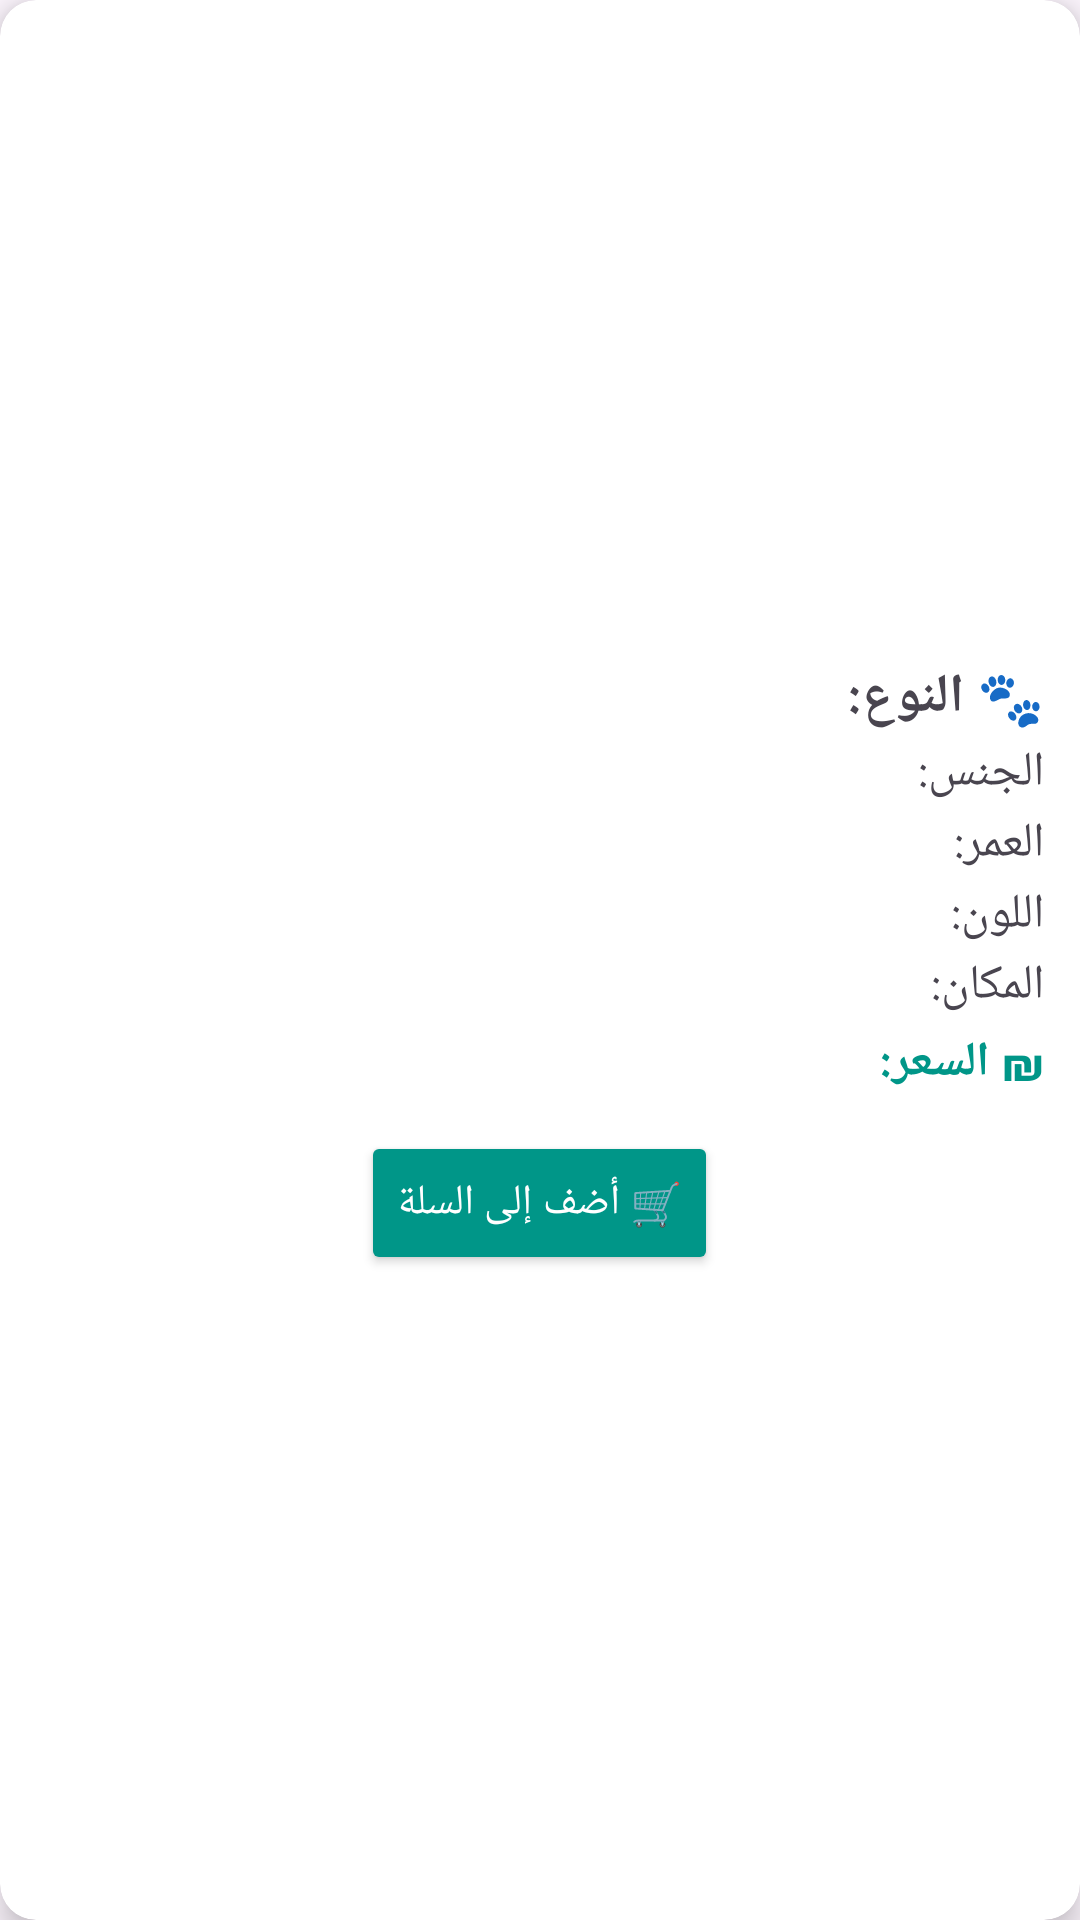

Android layout source for this screen:
<!-- AndroidManifest.xml: application theme Theme.UserManagemanet -->
<!-- res/layout/animal_item.xml -->
<?xml version="1.0" encoding="utf-8"?>
<androidx.cardview.widget.CardView xmlns:android="http://schemas.android.com/apk/res/android"
    xmlns:app="http://schemas.android.com/apk/res-auto"
    android:layout_width="match_parent"
    android:layout_height="wrap_content"
    android:layout_margin="8dp"
    app:cardCornerRadius="12dp"
    app:cardElevation="6dp">

    <LinearLayout
        android:layout_width="match_parent"
        android:layout_height="wrap_content"
        android:orientation="vertical"
        android:padding="12dp">

        <ImageView
            android:id="@+id/ivAnimal"
            android:layout_width="match_parent"
            android:layout_height="200dp"
            android:scaleType="centerCrop"
            android:src="@drawable/ic_launcher_background"
            android:contentDescription="صورة الحيوان" />

        <TextView
            android:id="@+id/tvType"
            android:layout_width="match_parent"
            android:layout_height="wrap_content"
            android:text="🐾 النوع: "
            android:textSize="18sp"
            android:textStyle="bold"
            android:paddingTop="8dp" />

        <TextView
            android:id="@+id/tvGender"
            android:layout_width="match_parent"
            android:layout_height="wrap_content"
            android:text="الجنس: "
            android:textSize="16sp"
            android:paddingTop="2dp" />

        <TextView
            android:id="@+id/tvAge"
            android:layout_width="match_parent"
            android:layout_height="wrap_content"
            android:text="العمر: "
            android:textSize="16sp"
            android:paddingTop="2dp" />

        <TextView
            android:id="@+id/tvColor"
            android:layout_width="match_parent"
            android:layout_height="wrap_content"
            android:text="اللون: "
            android:textSize="16sp"
            android:paddingTop="2dp" />

        <TextView
            android:id="@+id/tvPlace"
            android:layout_width="match_parent"
            android:layout_height="wrap_content"
            android:text="المكان: "
            android:textSize="16sp"
            android:paddingTop="2dp" />

        <TextView
            android:id="@+id/tvPrice"
            android:layout_width="match_parent"
            android:layout_height="wrap_content"
            android:text="₪ السعر: "
            android:textStyle="bold"
            android:textSize="16sp"
            android:textColor="#009688"
            android:paddingTop="4dp" />

        <Button
            android:id="@+id/addToCartButton"
            android:layout_width="wrap_content"
            android:layout_height="wrap_content"
            android:text="🛒 أضف إلى السلة"
            android:layout_gravity="center_horizontal"
            android:layout_marginTop="12dp"
            android:backgroundTint="#009688"
            android:textColor="#FFFFFF" />
    </LinearLayout>
</androidx.cardview.widget.CardView>
<!-- resources referenced by this layout -->
<resources>
  <style name="Theme.UserManagemanet" parent="Base.Theme.UserManagemanet" />
  <style name="Base.Theme.UserManagemanet" parent="Theme.Material3.DayNight.NoActionBar">
          
          
      </style>
</resources>
